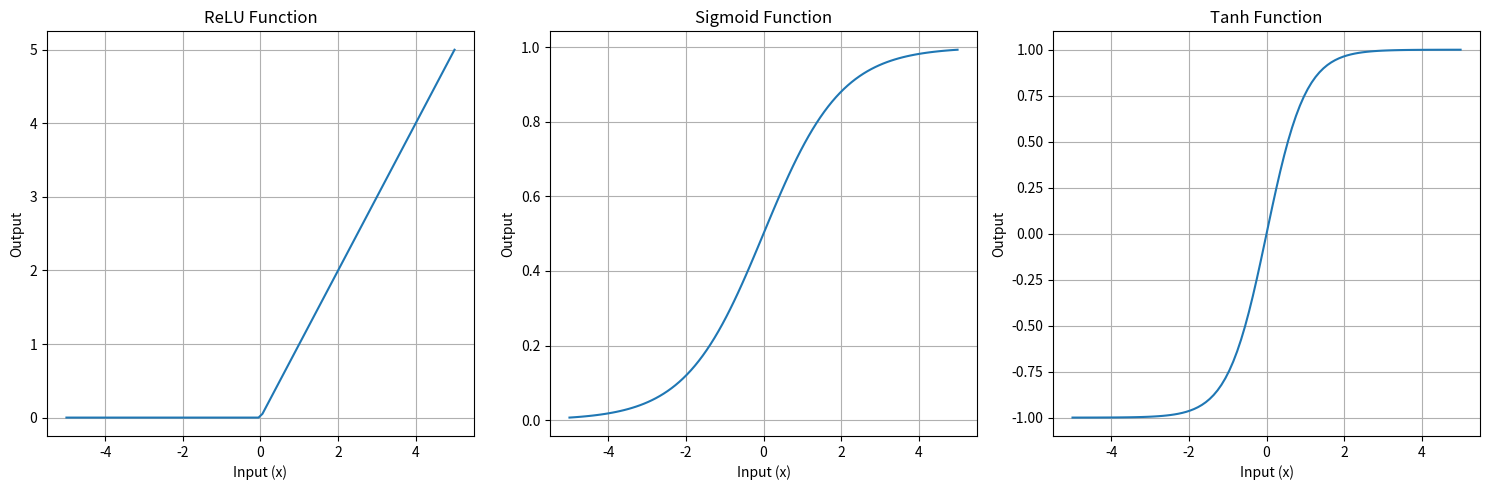

The matplotlib source for this figure:
import numpy as np
import matplotlib.pyplot as plt

def simple_activation_demo():
    """
    Simple demonstration of activation functions with clear visualizations
    and examples.
    """
    # Create input values for our demonstration
    x = np.linspace(-5, 5, 100)
    
    # 1. ReLU (Rectified Linear Unit)
    def relu(x):
        return np.maximum(0, x)
    
    # 2. Sigmoid
    def sigmoid(x):
        return 1 / (1 + np.exp(-x))
    
    # 3. Tanh
    def tanh(x):
        return np.tanh(x)
    
    # Create a figure with three subplots
    plt.figure(figsize=(15, 5))
    
    # Plot ReLU
    plt.subplot(1, 3, 1)
    plt.plot(x, relu(x))
    plt.title('ReLU Function')
    plt.grid(True)
    plt.xlabel('Input (x)')
    plt.ylabel('Output')
    
    # Plot Sigmoid
    plt.subplot(1, 3, 2)
    plt.plot(x, sigmoid(x))
    plt.title('Sigmoid Function')
    plt.grid(True)
    plt.xlabel('Input (x)')
    plt.ylabel('Output')
    
    # Plot Tanh
    plt.subplot(1, 3, 3)
    plt.plot(x, tanh(x))
    plt.title('Tanh Function')
    plt.grid(True)
    plt.xlabel('Input (x)')
    plt.ylabel('Output')
    
    plt.tight_layout()
    plt.show()
    
    # Demonstrate practical examples
    test_values = [-2, -1, 0, 1, 2]
    print("\nPractical Examples with inputs:", test_values)
    
    print("\n1. ReLU Examples:")
    print("ReLU is like a gate that only lets positive values through.")
    for val in test_values:
        result = relu(val)
        print(f"Input: {val:>4} → Output: {result:>4}")
    
    print("\n2. Sigmoid Examples:")
    print("Sigmoid squishes any input into a value between 0 and 1.")
    for val in test_values:
        result = sigmoid(val)
        print(f"Input: {val:>4} → Output: {result:.4f}")
    
    print("\n3. Tanh Examples:")
    print("Tanh squishes any input into a value between -1 and 1.")
    for val in test_values:
        result = tanh(val)
        print(f"Input: {val:>4} → Output: {result:.4f}")

if __name__ == "__main__":
    simple_activation_demo()